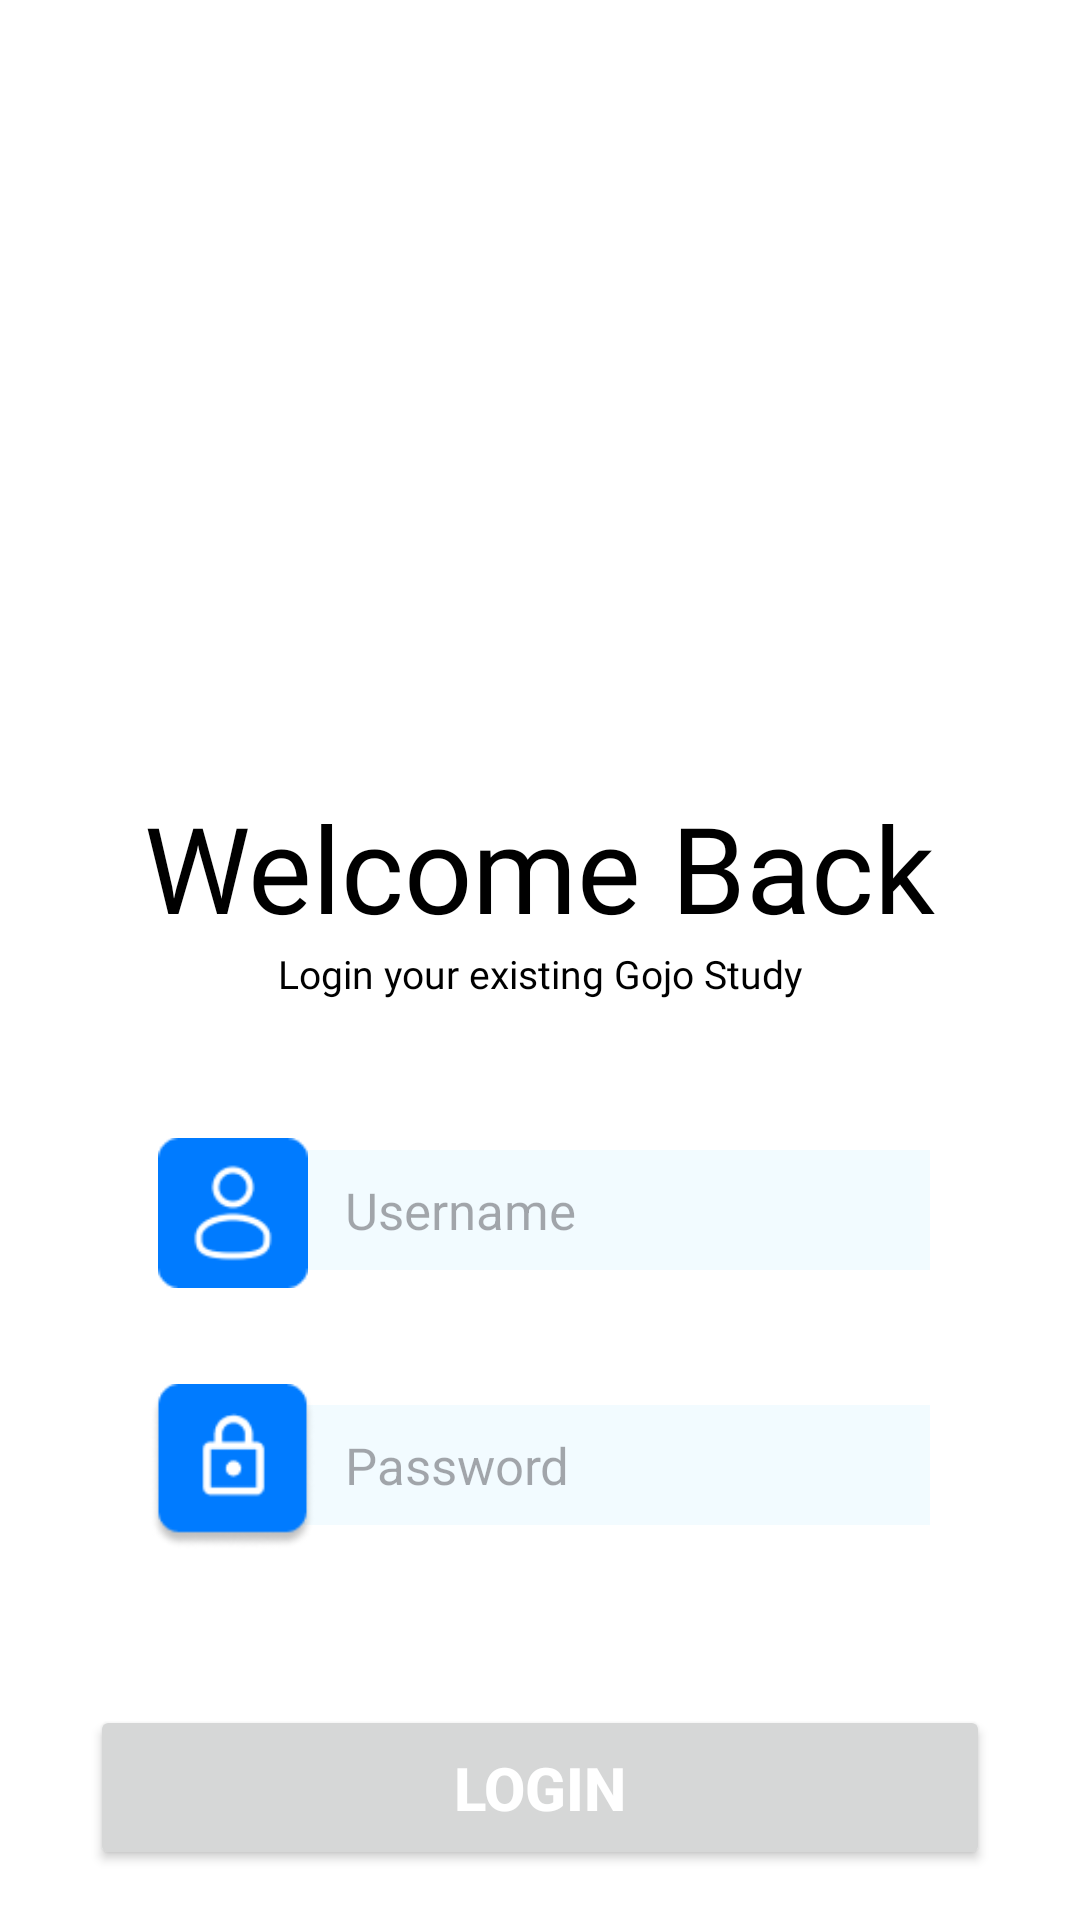

Produce the Android XML layout that renders to this screen, including the resource entries it uses.
<!-- AndroidManifest.xml: application theme Theme.Homestudy -->
<!-- res/layout/activity_login.xml -->
<?xml version="1.0" encoding="utf-8"?>
<ScrollView xmlns:android="http://schemas.android.com/apk/res/android"
    xmlns:app="http://schemas.android.com/apk/res-auto"
    xmlns:tools="http://schemas.android.com/tools"
    android:layout_width="match_parent"
    android:layout_height="match_parent"
    android:overScrollMode="never"
    android:scrollbars="none"
    android:background="@color/white"
    android:fitsSystemWindows="true"
    tools:context=".LoginActivity">

<androidx.constraintlayout.widget.ConstraintLayout
    android:id="@+id/constraintLayout"
        android:layout_width="match_parent"
        android:layout_height="wrap_content"
        android:paddingBottom="20dp"
        app:layoutDescription="@xml/activity_login_xml_constraintlayout_scene">
    >
    <ImageView
            android:id="@+id/app_logo"
            android:layout_width="240dp"
            android:layout_height="240dp"
            android:layout_marginTop="42dp"
            android:src="@drawable/logo"
            app:layout_constraintLeft_toLeftOf="parent"
            app:layout_constraintRight_toRightOf="parent"
            app:layout_constraintTop_toTopOf="parent" />


        <TextView
            android:id="@+id/letsStart"
            android:layout_width="wrap_content"
            android:layout_height="wrap_content"
            android:layout_marginTop="-20dp"
            android:fontFamily="@font/sansita_bold_italic"
            android:text="@string/letStart"
            android:textColor="@color/black"
            android:textSize="40sp"
            app:layout_constraintLeft_toLeftOf="parent"
            app:layout_constraintRight_toRightOf="parent"
            app:layout_constraintTop_toBottomOf="@id/app_logo" />

        <TextView
            android:id="@+id/describe"
            android:layout_width="wrap_content"
            android:layout_height="wrap_content"
            android:fontFamily="@font/risque_regular"
            android:text="@string/secondLetStart"
            android:textColor="@color/black"
            android:textSize="13sp"
            app:layout_constraintLeft_toLeftOf="parent"
            app:layout_constraintRight_toRightOf="parent"
            app:layout_constraintTop_toBottomOf="@id/letsStart" />

        <EditText
            android:id="@+id/login_phonenumber"
            android:layout_width="match_parent"
            android:layout_height="40dp"
            android:layout_marginLeft="80dp"
            android:layout_marginTop="50dp"
            android:layout_marginRight="50dp"
            android:background="@drawable/bar2"
            android:hint="@string/user_name"
            android:paddingLeft="35dp"
            android:textSize="17sp"
            app:layout_constraintEnd_toEndOf="parent"
            app:layout_constraintStart_toStartOf="parent"
            app:layout_constraintTop_toBottomOf="@id/describe"

            />

        <ImageView
            android:id="@+id/userImg"
            android:layout_width="50dp"
            android:layout_height="50dp"
            android:layout_marginLeft="75dp"
            android:layout_marginTop="46dp"
            android:src="@drawable/user"
            app:layout_constraintLeft_toLeftOf="parent"
            app:layout_constraintRight_toLeftOf="@id/login_phonenumber"
            app:layout_constraintTop_toBottomOf="@id/describe"
            app:layout_goneMarginRight="10dp" />

        <EditText
            android:id="@+id/login_password"
            android:layout_width="match_parent"
            android:layout_height="40dp"
            android:layout_marginLeft="80dp"
            android:layout_marginTop="45dp"
            android:layout_marginRight="50dp"
            android:background="@drawable/bar2"
            android:hint="@string/password"
            android:inputType="textPassword"
            android:paddingLeft="35dp"
            android:textSize="17sp"
            app:layout_constraintLeft_toLeftOf="parent"
            app:layout_constraintRight_toRightOf="parent"
            app:layout_constraintTop_toBottomOf="@id/login_phonenumber" />

        <ImageView
            android:id="@+id/imageView"
            android:layout_width="55dp"
            android:layout_height="55dp"
            android:layout_marginLeft="75dp"
            android:layout_marginTop="32dp"
            android:src="@drawable/password"
            app:layout_constraintLeft_toLeftOf="parent"
            app:layout_constraintRight_toLeftOf="@id/login_password"
            app:layout_constraintTop_toBottomOf="@id/userImg" />


        <Button
            android:id="@+id/login_btn"
            android:layout_width="match_parent"
            android:layout_height="55dp"
            android:layout_marginTop="60dp"
            android:layout_marginEnd="30dp"
            android:layout_marginStart="30dp"
            android:padding="0dp"
            android:text="@string/login"
            android:textColor="@color/white"
            android:textSize="20sp"
            android:textStyle="bold"
            app:layout_constraintLeft_toLeftOf="parent"
            app:layout_constraintRight_toRightOf="parent"
            app:layout_constraintTop_toBottomOf="@id/login_password" />

    <TextView
        android:id="@+id/copyright"
        android:layout_width="match_parent"
        android:layout_height="wrap_content"
        android:text="© 2026 GojoStudy. All rights reserved."
        android:textSize="12sp"
        android:textColor="@color/black_low"
        android:gravity="center"
        android:layout_marginTop="32dp"
        app:layout_constraintBottom_toBottomOf="parent"
        app:layout_constraintTop_toBottomOf="@id/login_btn"
        app:layout_constraintStart_toStartOf="parent"
        app:layout_constraintEnd_toEndOf="parent"
        android:paddingBottom="18dp"/>

</androidx.constraintlayout.widget.ConstraintLayout>


</ScrollView>
<!-- resources referenced by this layout -->
<resources>
  <color name="black">#FF000000</color>
  <color name="black_low">#B1ACAC</color>
  <color name="white">#FFFFFFFF</color>
  <!-- drawable bar2: png bitmap (drawable, 402 bytes) -->
  <!-- drawable password: png bitmap (drawable, 2713 bytes) -->
  <!-- drawable user: png bitmap (drawable, 1856 bytes) -->
  <string name="letStart">Welcome Back</string>
  <string name="login">Login</string>
  <string name="password">Password</string>
  <string name="secondLetStart">Login your existing Gojo Study</string>
  <string name="user_name">Username</string>
  <style name="Theme.Homestudy" parent="Base.Theme.Homestudy" />
  <style name="Base.Theme.Homestudy" parent="Theme.Material3.DayNight.NoActionBar">
          
           <item name="colorPrimary">@color/primary_secondary</item>
      </style>
  <color name="primary_secondary">#007AFB</color>
</resources>
